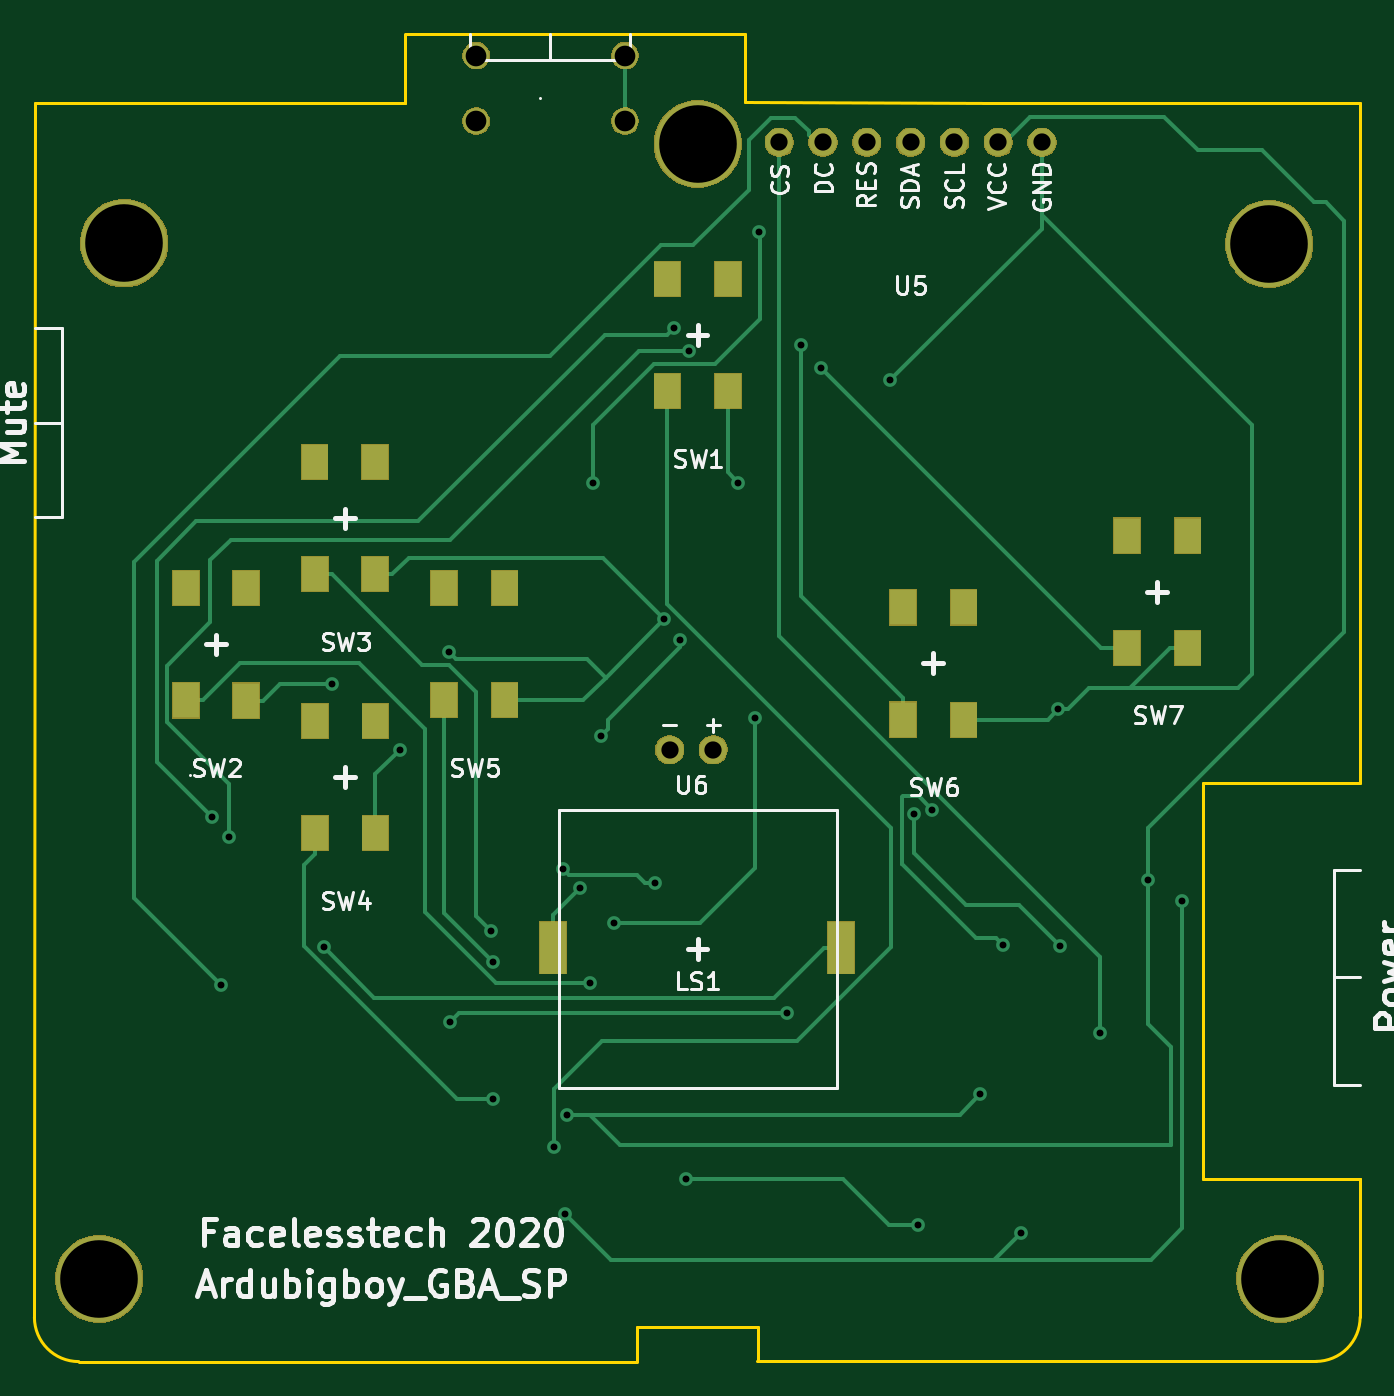
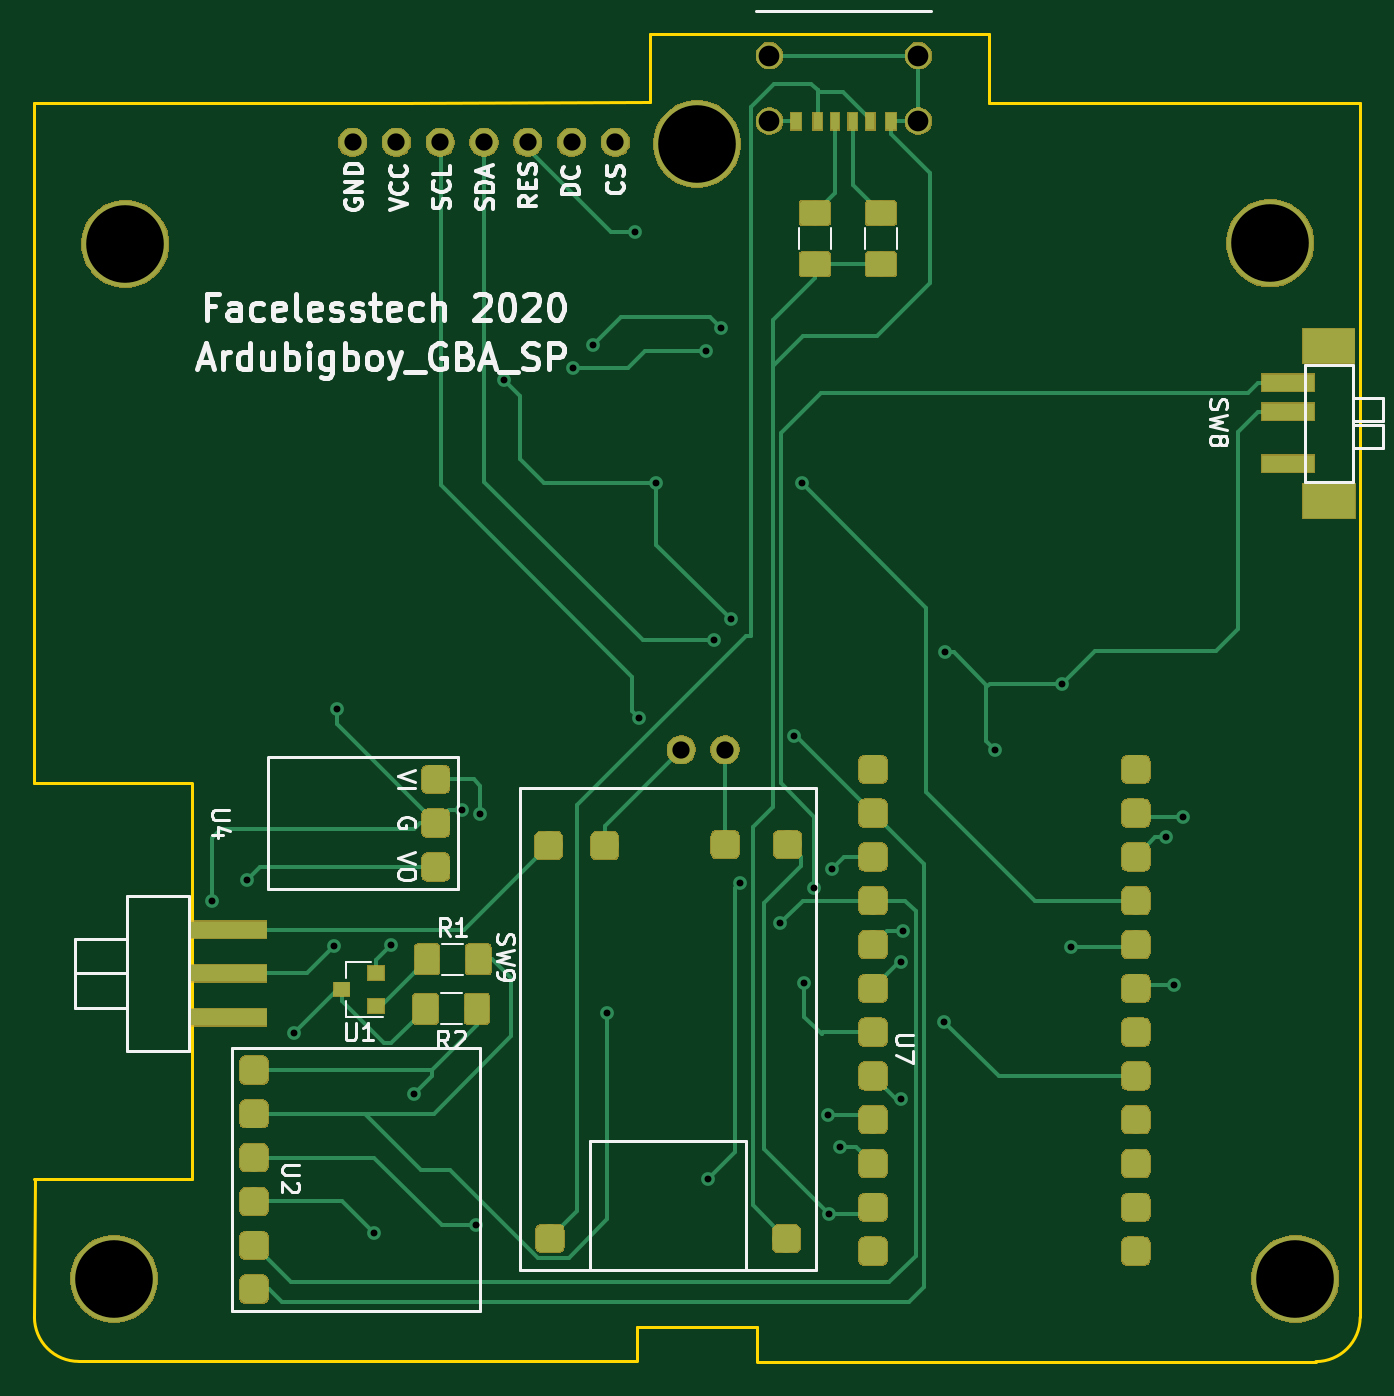
Circuit board: 8 layer files. Board 76.9 x 77.0 mm.
- bottom_copper: ardubigboy-B.Cu.gbr (105022 bytes)
- bottom_mask: ardubigboy-B.Mask.gbr (65851 bytes)
- bottom_silk: ardubigboy-B.SilkS.gbr (25777 bytes)
- outline: ardubigboy-Edge.Cuts.gbr (1653 bytes)
- top_copper: ardubigboy-F.Cu.gbr (14647 bytes)
- top_mask: ardubigboy-F.Mask.gbr (22727 bytes)
- top_silk: ardubigboy-F.SilkS.gbr (29981 bytes)
- drill: ardubigboy-PTH.drl (990 bytes)

=== bottom_copper: ardubigboy-B.Cu.gbr (105022 bytes, source omitted) ===
=== bottom_mask: ardubigboy-B.Mask.gbr (65851 bytes, source omitted) ===
=== bottom_silk: ardubigboy-B.SilkS.gbr (25777 bytes, source omitted) ===
=== outline: ardubigboy-Edge.Cuts.gbr ===
G04 #@! TF.GenerationSoftware,KiCad,Pcbnew,5.0.2+dfsg1-1~bpo9+1*
G04 #@! TF.CreationDate,2021-01-26T10:03:55+00:00*
G04 #@! TF.ProjectId,ardubigboy,61726475-6269-4676-926f-792e6b696361,rev?*
G04 #@! TF.SameCoordinates,Original*
G04 #@! TF.FileFunction,Profile,NP*
%FSLAX46Y46*%
G04 Gerber Fmt 4.6, Leading zero omitted, Abs format (unit mm)*
G04 Created by KiCad (PCBNEW 5.0.2+dfsg1-1~bpo9+1) date Tue 26 Jan 2021 10:03:55 GMT*
%MOMM*%
%LPD*%
G01*
G04 APERTURE LIST*
%ADD10C,0.150000*%
%ADD11C,0.200000*%
G04 APERTURE END LIST*
D10*
X132470000Y-53290000D02*
X132470000Y-92740000D01*
X132460000Y-115720000D02*
X132470000Y-115720000D01*
X132470000Y-123720000D02*
X132460000Y-115720000D01*
D11*
X132450000Y-115700000D02*
X123350000Y-115700000D01*
X132470000Y-92750000D02*
X123370000Y-92750000D01*
D10*
X123360000Y-92720000D02*
X123360000Y-115710000D01*
X77110000Y-49340000D02*
X96800000Y-49330000D01*
X96800000Y-53270000D02*
X96800000Y-49290000D01*
X111000000Y-53290000D02*
X96800000Y-53280000D01*
X90540000Y-124300000D02*
X90540000Y-126290000D01*
X58170000Y-126300000D02*
X90560000Y-126300000D01*
X129900000Y-126290000D02*
X97520000Y-126290000D01*
D11*
X97550000Y-124300000D02*
X97550000Y-126210000D01*
X90550000Y-124300000D02*
X97550000Y-124300000D01*
D10*
X55590000Y-123740000D02*
X55610000Y-53290000D01*
X58160000Y-126300000D02*
G75*
G02X55590000Y-123730000I0J2570000D01*
G01*
X132470000Y-123720000D02*
G75*
G02X129900000Y-126290000I-2570000J0D01*
G01*
X77106780Y-49339200D02*
X77106780Y-53289200D01*
X111003080Y-53289200D02*
X132468620Y-53289200D01*
X77071220Y-53289200D02*
X77106780Y-53289200D01*
X55605680Y-53289200D02*
X77071220Y-53289200D01*
M02*

=== top_copper: ardubigboy-F.Cu.gbr (14647 bytes, source omitted) ===
=== top_mask: ardubigboy-F.Mask.gbr (22727 bytes, source omitted) ===
=== top_silk: ardubigboy-F.SilkS.gbr (29981 bytes, source omitted) ===
=== drill: ardubigboy-PTH.drl ===
M48
METRIC,TZ
T1C0.400
T2C1.000
T3C1.200
T4C4.500
%
G90
G05
T1
X65890Y-94740
X66390Y-104450
X66870Y-95900
X72370Y-102260
X72870Y-86990
X76770Y-90830
X79640Y-85155
X79710Y-106580
X82085Y-101320
X82200Y-103120
X82200Y-111060
X85730Y-113830
X86220Y-97730
X86380Y-117720
X86480Y-112010
X87240Y-98825
X87820Y-104350
X87980Y-75350
X88440Y-90040
X89210Y-100880
X91570Y-98560
X92100Y-83240
X92660Y-66350
X93050Y-84470
X93400Y-115700
X93550Y-67720
X96410Y-75340
X97390Y-88950
X97630Y-60770
X99240Y-106090
X100060Y-67370
X101210Y-68660
X105220Y-69390
X106620Y-94520
X106840Y-118380
X107670Y-94300
X110450Y-110810
X111780Y-102130
X112800Y-118840
X114940Y-88480
X115080Y-102200
X117400Y-107270
X120140Y-98350
X122150Y-99590
T2
X98780Y-55590
X101320Y-55590
X103860Y-55590
X106400Y-55590
X108940Y-55590
X111480Y-55590
X114020Y-55590
X92420Y-90820
X94960Y-90820
T3
X81212Y-50563
X81212Y-54360
X89848Y-50563
X89848Y-54360
T4
X59350Y-121500
X60800Y-61450
X127200Y-61500
X127850Y-121500
X94050Y-55700
T0
M30

